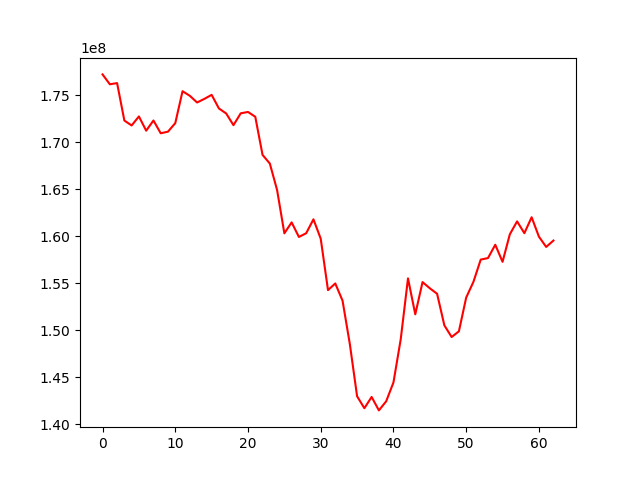

The data file committed next to this chart (first rows):
, 0
0, 177198067
1, 176149411
2, 176273504
3, 172293831
4, 171769560
5, 172729468
6, 171215464
7, 172299462
8, 170937706
9, 171113017
10, 172018482
11, 175411086
12, 174923335
13, 174211711
14, 174596074
15, 175024289
16, 173577164
17, 173044767
18, 171801114
19, 173062049
20, 173204496
21, 172696456
22, 168641771
23, 167723467
24, 164907721
25, 160303910
26, 161468099
27, 159916561
28, 160313537
29, 161794250
30, 159730699
31, 154265662
32, 154975082
33, 153145900
34, 148544344
35, 142982030
36, 141712516
37, 142908394
38, 141479889
39, 142450193
40, 144450112
41, 149043201
42, 155514305
43, 151693416
44, 155120405
45, 154460988
46, 153879622
47, 150520049
48, 149280942
49, 149886090
50, 153473363
51, 155152774
52, 157511042
53, 157673609
54, 159090245
55, 157273256
56, 160197400
57, 161574212
58, 160317879
59, 162012027
... 3 more rows
